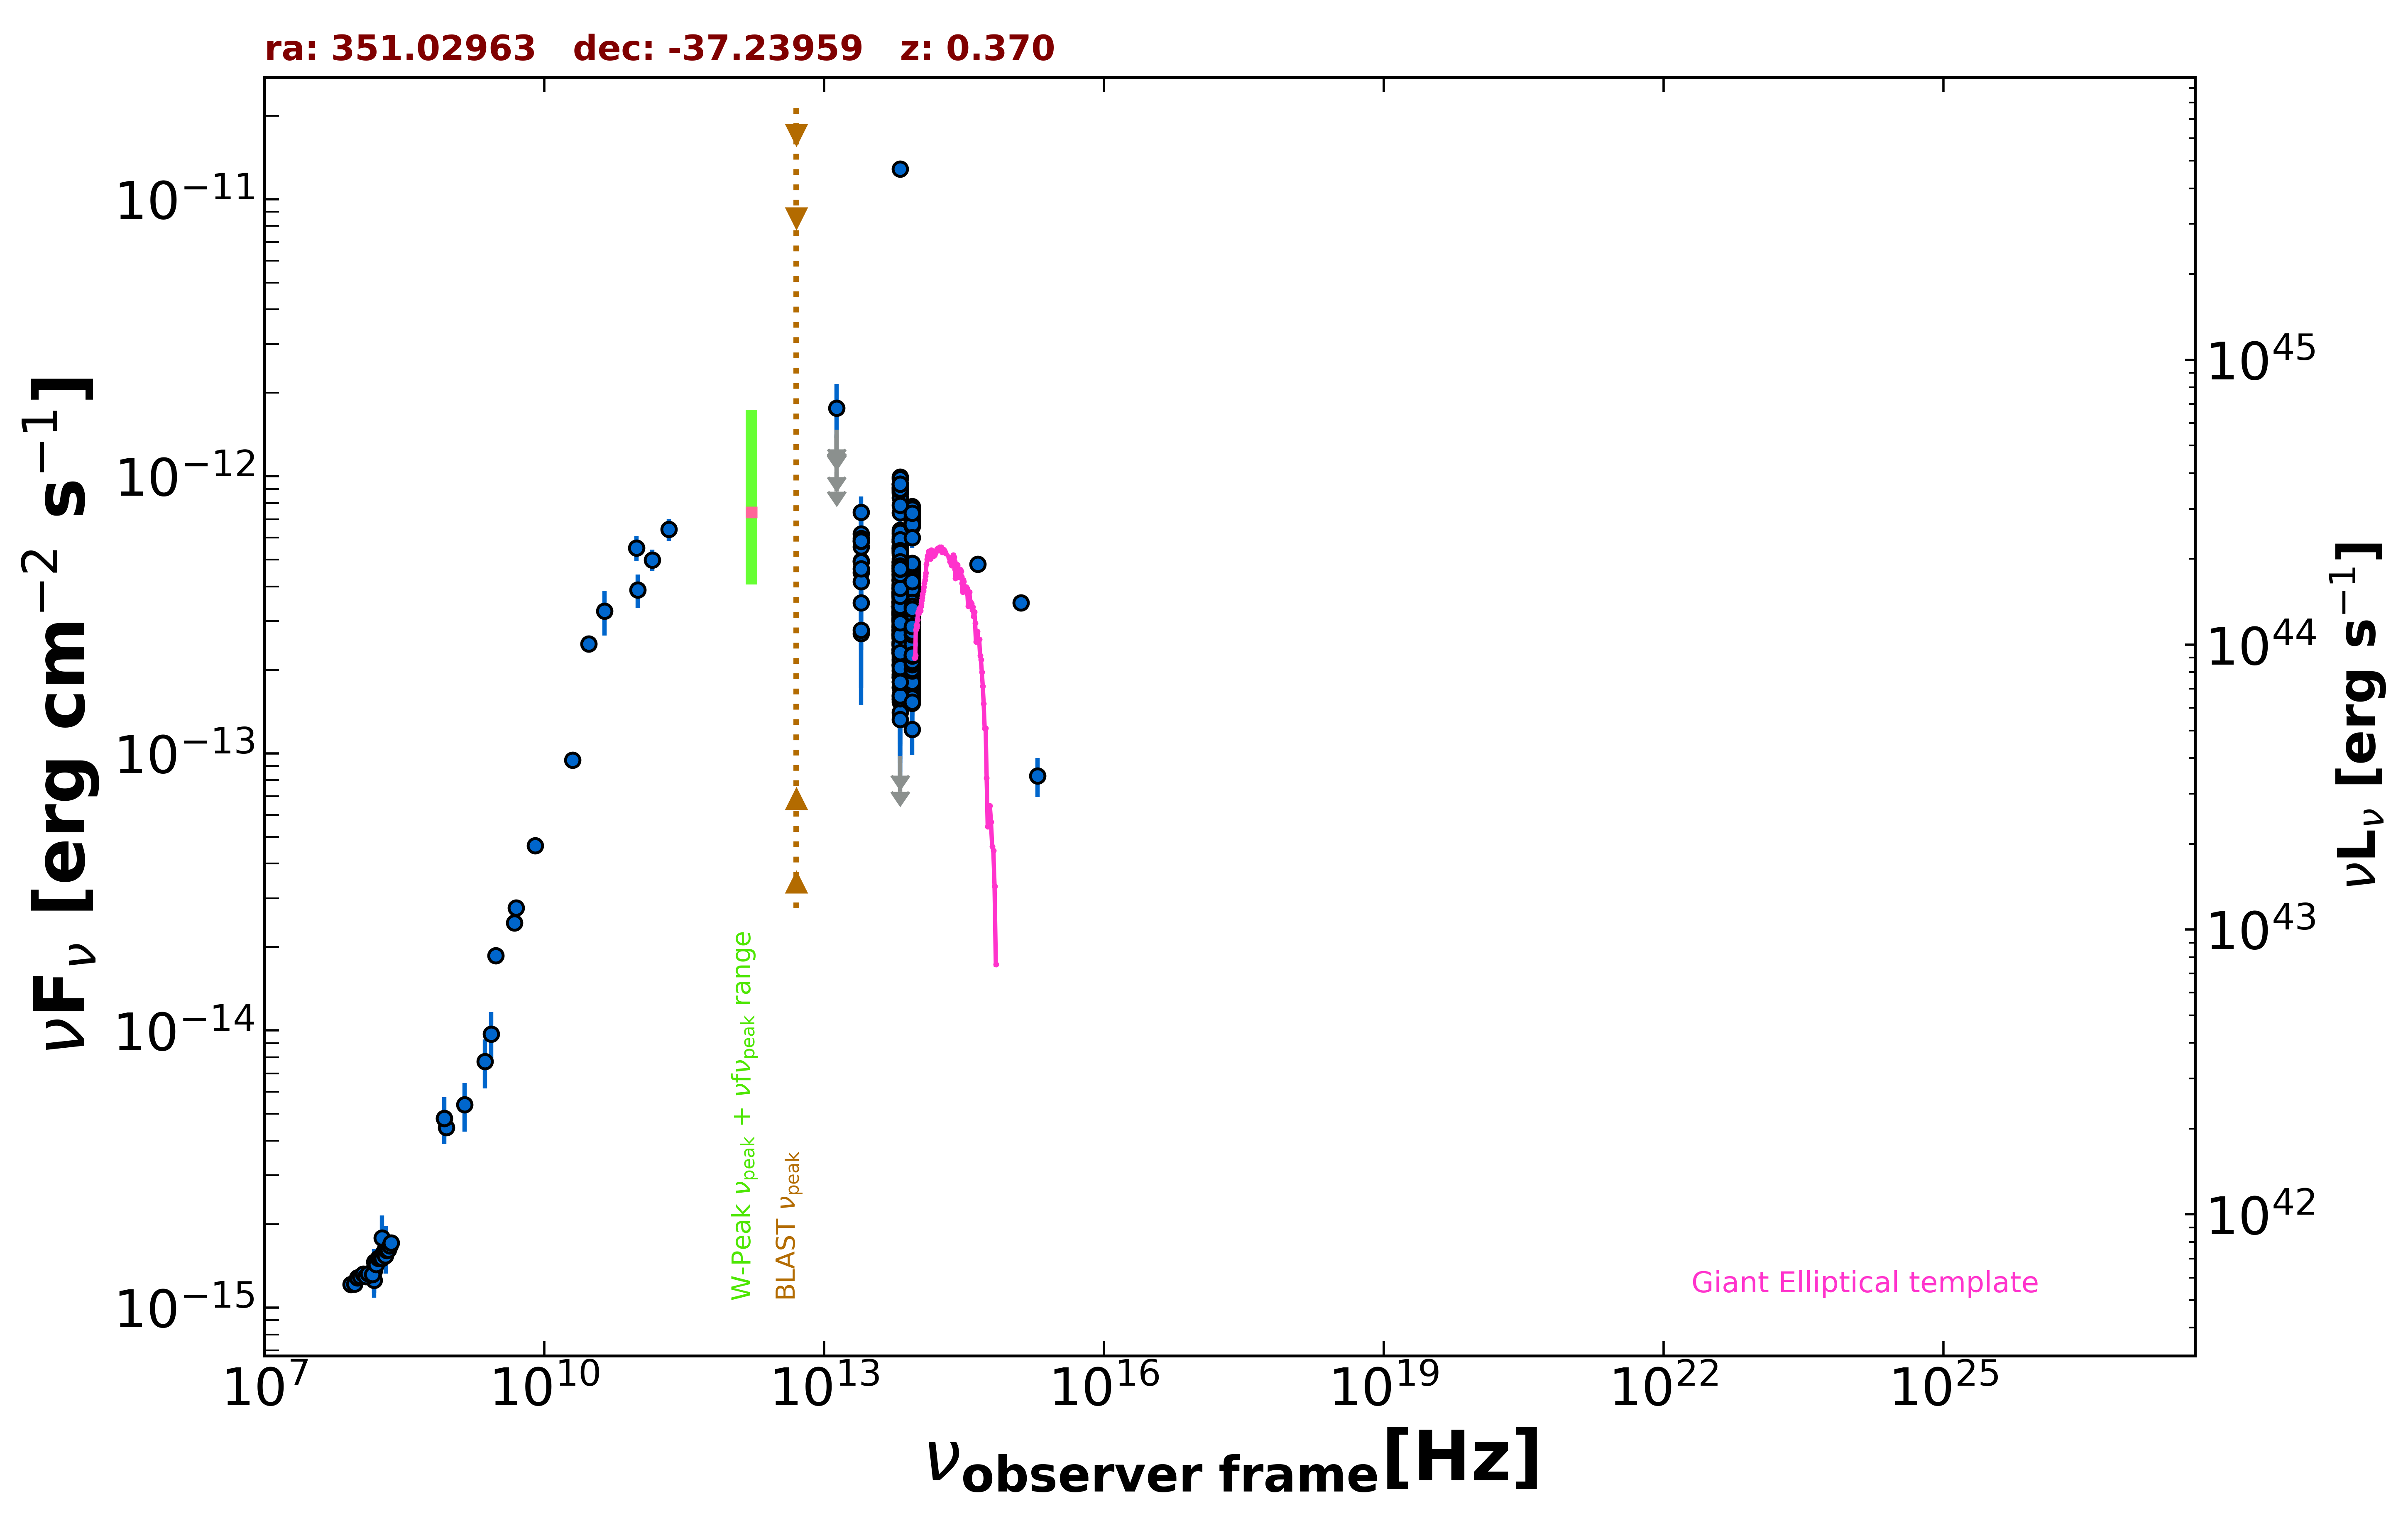

The table this chart was drawn from, first rows:
freq., flux, err_flux, MJD_start, MJD_end, flag, catalog, reference
8.870e+08, 4.467e-15, 3.175e-16, 55000, 55000, , RACS, Hale et al. 2021  PASA  38  e058
8.430e+08, 4.826e-15, 1.460e-16, 55000, 55000, , SUMSS, Manch et al. 2003  MNRAS  342  1117
3.000e+09, 1.860e-14, 1.050e-16, 55000, 55000, , VLASSQL, Gordon et al. 2021  ApJS  255  30
1.500e+08, 1.254e-15, 1.255e-16, 55000, 55000, , TGSS150, Intema et al. 2017  A&A  598  A781
5.000e+09, 2.765e-14, 1.400e-15, 55000, 55000, , AT20G, Murphy et al. 2010  MNRAS  402  2403
8.000e+09, 4.648e-14, 2.320e-15, 55000, 55000, , AT20G, Murphy et al. 2010  MNRAS  402  2403
2.000e+10, 9.460e-14, 4.800e-15, 55000, 55000, , AT20G, Murphy et al. 2010  MNRAS  402  2403
4.800e+09, 2.448e-14, 1.340e-15, 55000, 55000, , PMN, Griffith et al. 1993-1996  VizieR  VIII/…
9.744e+10, 5.515e-13, 5.850e-14, 56906, 56906, , ALMA, Bonato et al. 2019  MNRAS  485  1188
1.000e+11, 3.890e-13, 5.315e-14, 55000, 55000, , PCCS2100, GHz The Planck Collaboration 2018  A&A  …
1.430e+11, 4.993e-13, 4.460e-14, 55000, 55000, , PCCS2143, GHz The Planck Collaboration 2018  A&A  …
2.170e+11, 6.436e-13, 5.880e-14, 55000, 55000, , PCCS2217, GHz The Planck Collaboration 2018  A&A  …
3.000e+10, 2.484e-13, 1.755e-14, 55000, 55000, , PCCS2, 30 GHz The Planck Collaboration 2018  A&…
4.400e+10, 3.261e-13, 6.035e-14, 55000, 55000, , PCCS2, 44 GHz The Planck Collaboration 2018  A&…
8.817e+13, 3.373e-13, 2.600e-15, 55000, 55000, , UNWISE, Schlafly et al. 2019  ApJS  240  30
6.517e+13, 4.200e-13, 4.000e-15, 55000, 55000, , UNWISE, Schlafly et al. 2019  ApJS  240  30
8.817e+13, 3.040e-13, 8.950e-15, 55000, 55000, , WISE, Wright et al. 2010  AJ  140  1868
6.517e+13, 3.861e-13, 1.100e-14, 55000, 55000, , WISE, Wright et al. 2010  AJ  140  1868
2.498e+13, 4.952e-13, 4.020e-14, 55000, 55000, , WISE, Wright et al. 2010  AJ  140  1868
1.363e+13, 8.944e-13, 1.214e-13, 55000, 55000, , WISE, Wright et al. 2010  AJ  140  1868
8.817e+13, 3.956e-13, 3.210e-14, 56986, 56986, , NEOWISE, Mainzer et al. 2014  ApJ  792  30
6.517e+13, 6.204e-13, 4.630e-14, 56986, 56986, , NEOWISE, Mainzer et al. 2014  ApJ  792  30
8.817e+13, 4.721e-13, 3.090e-14, 56986, 56986, , NEOWISE, Mainzer et al. 2014  ApJ  792  30
6.517e+13, 5.974e-13, 6.560e-14, 56986, 56986, , NEOWISE, Mainzer et al. 2014  ApJ  792  30
8.817e+13, 4.093e-13, 3.930e-14, 56986, 56986, , NEOWISE, Mainzer et al. 2014  ApJ  792  30
6.517e+13, 5.886e-13, 4.830e-14, 56986, 56986, , NEOWISE, Mainzer et al. 2014  ApJ  792  30
8.817e+13, 4.294e-13, 2.810e-14, 56985, 56985, , NEOWISE, Mainzer et al. 2014  ApJ  792  30
6.517e+13, 7.377e-13, 7.830e-14, 56985, 56985, , NEOWISE, Mainzer et al. 2014  ApJ  792  30
8.817e+13, 3.967e-13, 2.850e-14, 56986, 56986, , NEOWISE, Mainzer et al. 2014  ApJ  792  30
6.517e+13, 6.389e-13, 4.300e-14, 56986, 56986, , NEOWISE, Mainzer et al. 2014  ApJ  792  30
8.817e+13, 4.661e-13, 3.050e-14, 56986, 56986, , NEOWISE, Mainzer et al. 2014  ApJ  792  30
6.517e+13, 5.806e-13, 4.500e-14, 56986, 56986, , NEOWISE, Mainzer et al. 2014  ApJ  792  30
8.817e+13, 4.362e-13, 3.140e-14, 56986, 56986, , NEOWISE, Mainzer et al. 2014  ApJ  792  30
6.517e+13, 5.627e-13, 4.670e-14, 56986, 56986, , NEOWISE, Mainzer et al. 2014  ApJ  792  30
8.817e+13, 4.567e-13, 2.780e-14, 56986, 56986, , NEOWISE, Mainzer et al. 2014  ApJ  792  30
6.517e+13, 5.383e-13, 5.260e-14, 56986, 56986, , NEOWISE, Mainzer et al. 2014  ApJ  792  30
8.817e+13, 3.768e-13, 3.650e-14, 56985, 56985, , NEOWISE, Mainzer et al. 2014  ApJ  792  30
6.517e+13, 5.222e-13, 4.330e-14, 56985, 56985, , NEOWISE, Mainzer et al. 2014  ApJ  792  30
8.817e+13, 4.854e-13, 2.910e-14, 56986, 56986, , NEOWISE, Mainzer et al. 2014  ApJ  792  30
6.517e+13, 5.591e-13, 4.125e-14, 56986, 56986, , NEOWISE, Mainzer et al. 2014  ApJ  792  30
8.817e+13, 4.056e-13, 2.845e-14, 56986, 56986, , NEOWISE, Mainzer et al. 2014  ApJ  792  30
6.517e+13, 5.300e-13, 4.695e-14, 56986, 56986, , NEOWISE, Mainzer et al. 2014  ApJ  792  30
8.817e+13, 4.854e-13, 2.730e-14, 56986, 56986, , NEOWISE, Mainzer et al. 2014  ApJ  792  30
6.517e+13, 5.514e-13, 4.120e-14, 56986, 56986, , NEOWISE, Mainzer et al. 2014  ApJ  792  30
8.817e+13, 3.665e-13, 2.970e-14, 57344, 57344, , NEOWISE, Mainzer et al. 2014  ApJ  792  30
6.517e+13, 4.336e-13, 4.000e-14, 57344, 57344, , NEOWISE, Mainzer et al. 2014  ApJ  792  30
8.817e+13, 3.500e-13, 2.745e-14, 57344, 57344, , NEOWISE, Mainzer et al. 2014  ApJ  792  30
6.517e+13, 3.514e-13, 4.545e-14, 57344, 57344, , NEOWISE, Mainzer et al. 2014  ApJ  792  30
8.817e+13, 1.613e-13, 2.385e-14, 57707, 57707, , NEOWISE, Mainzer et al. 2014  ApJ  792  30
6.517e+13, 2.779e-13, 4.630e-14, 57707, 57707, , NEOWISE, Mainzer et al. 2014  ApJ  792  30
8.817e+13, 2.347e-13, 2.360e-14, 57707, 57707, , NEOWISE, Mainzer et al. 2014  ApJ  792  30
6.517e+13, 2.394e-13, 4.480e-14, 57707, 57707, , NEOWISE, Mainzer et al. 2014  ApJ  792  30
8.817e+13, 3.096e-13, 3.055e-14, 57707, 57707, , NEOWISE, Mainzer et al. 2014  ApJ  792  30
6.517e+13, 2.145e-13, 3.735e-14, 57707, 57707, , NEOWISE, Mainzer et al. 2014  ApJ  792  30
8.817e+13, 1.517e-13, 2.795e-14, 57707, 57707, , NEOWISE, Mainzer et al. 2014  ApJ  792  30
6.517e+13, 2.376e-13, 4.355e-14, 57707, 57707, , NEOWISE, Mainzer et al. 2014  ApJ  792  30
8.817e+13, 2.390e-13, 2.295e-14, 57707, 57707, , NEOWISE, Mainzer et al. 2014  ApJ  792  30
6.517e+13, 2.663e-13, 4.760e-14, 57707, 57707, , NEOWISE, Mainzer et al. 2014  ApJ  792  30
8.817e+13, 2.293e-13, 2.350e-14, 57707, 57707, , NEOWISE, Mainzer et al. 2014  ApJ  792  30
6.517e+13, 2.169e-13, 3.735e-14, 57707, 57707, , NEOWISE, Mainzer et al. 2014  ApJ  792  30
... 602 more rows
